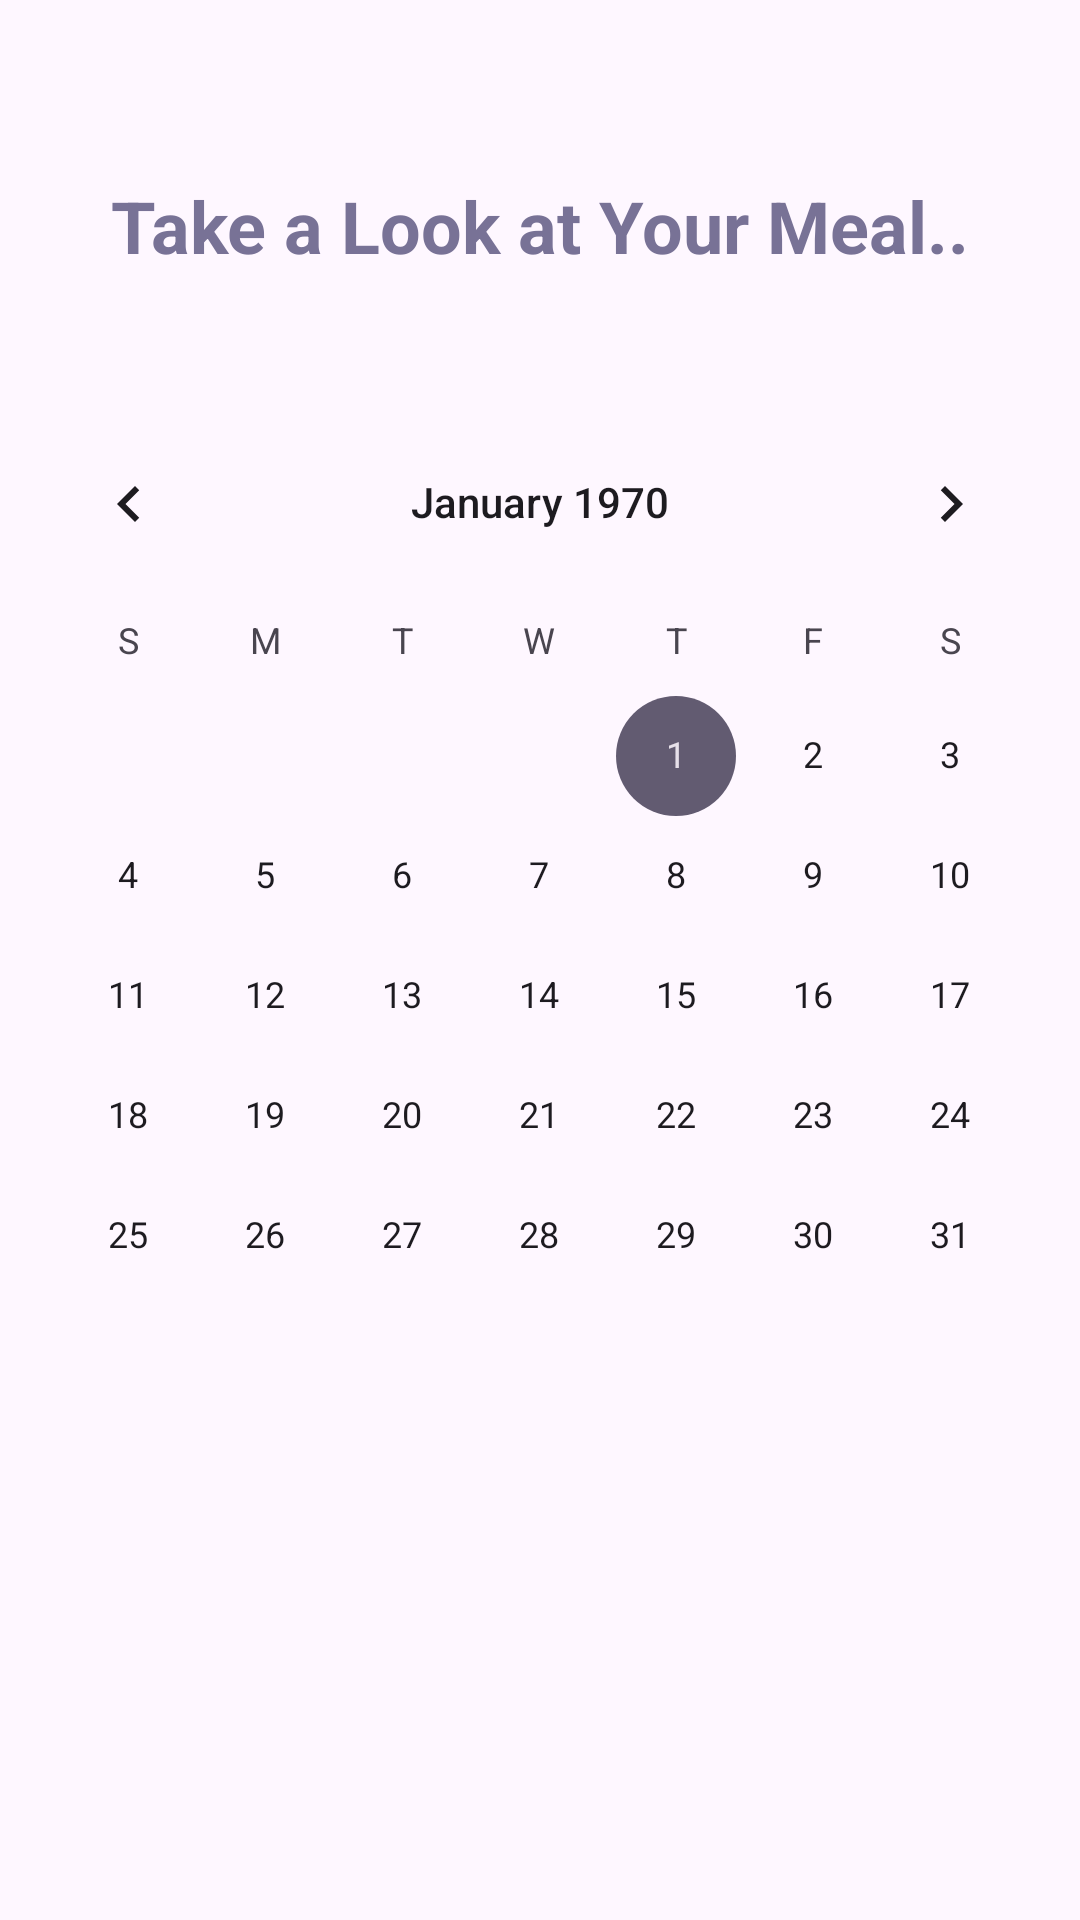

Reconstruct the res/layout file that produces this screen, plus the resources it refers to.
<!-- AndroidManifest.xml: application theme Theme.DietMate -->
<!-- res/layout/fragment_weekly_timetable.xml -->
<?xml version="1.0" encoding="utf-8"?>
<FrameLayout xmlns:android="http://schemas.android.com/apk/res/android"
    xmlns:app="http://schemas.android.com/apk/res-auto"
    xmlns:tools="http://schemas.android.com/tools"
    android:layout_width="match_parent"
    android:layout_height="match_parent"
    tools:context=".fragment.WeeklyTimetableFragment">

    <androidx.constraintlayout.widget.ConstraintLayout
        android:layout_width="match_parent"
        android:layout_height="match_parent">

        <TextView
            android:id="@+id/titleMealPlan"
            android:layout_width="wrap_content"
            android:layout_height="wrap_content"
            android:layout_marginTop="16dp"
            android:text="Take a Look at Your Meal.."
            android:textColor="@color/material_dynamic_tertiary50"
            android:textSize="24sp"
            android:textStyle="normal|bold"
            app:layout_constraintBottom_toTopOf="@+id/calendarView"
            app:layout_constraintEnd_toEndOf="parent"
            app:layout_constraintStart_toStartOf="parent"
            app:layout_constraintTop_toTopOf="parent" />

        <CalendarView
            android:id="@+id/calendarView"
            android:layout_width="0dp"
            android:layout_height="wrap_content"
            android:layout_marginBottom="168dp"
            app:layout_constraintBottom_toBottomOf="parent"
            app:layout_constraintEnd_toEndOf="parent"
            app:layout_constraintHorizontal_bias="0.0"
            app:layout_constraintStart_toStartOf="parent" />
    </androidx.constraintlayout.widget.ConstraintLayout>

</FrameLayout>
<!-- resources referenced by this layout -->
<resources>
  <style name="Theme.DietMate" parent="Base.Theme.DietMate" />
  <style name="Base.Theme.DietMate" parent="Theme.Material3.DayNight.NoActionBar">
          
          
      </style>
</resources>
